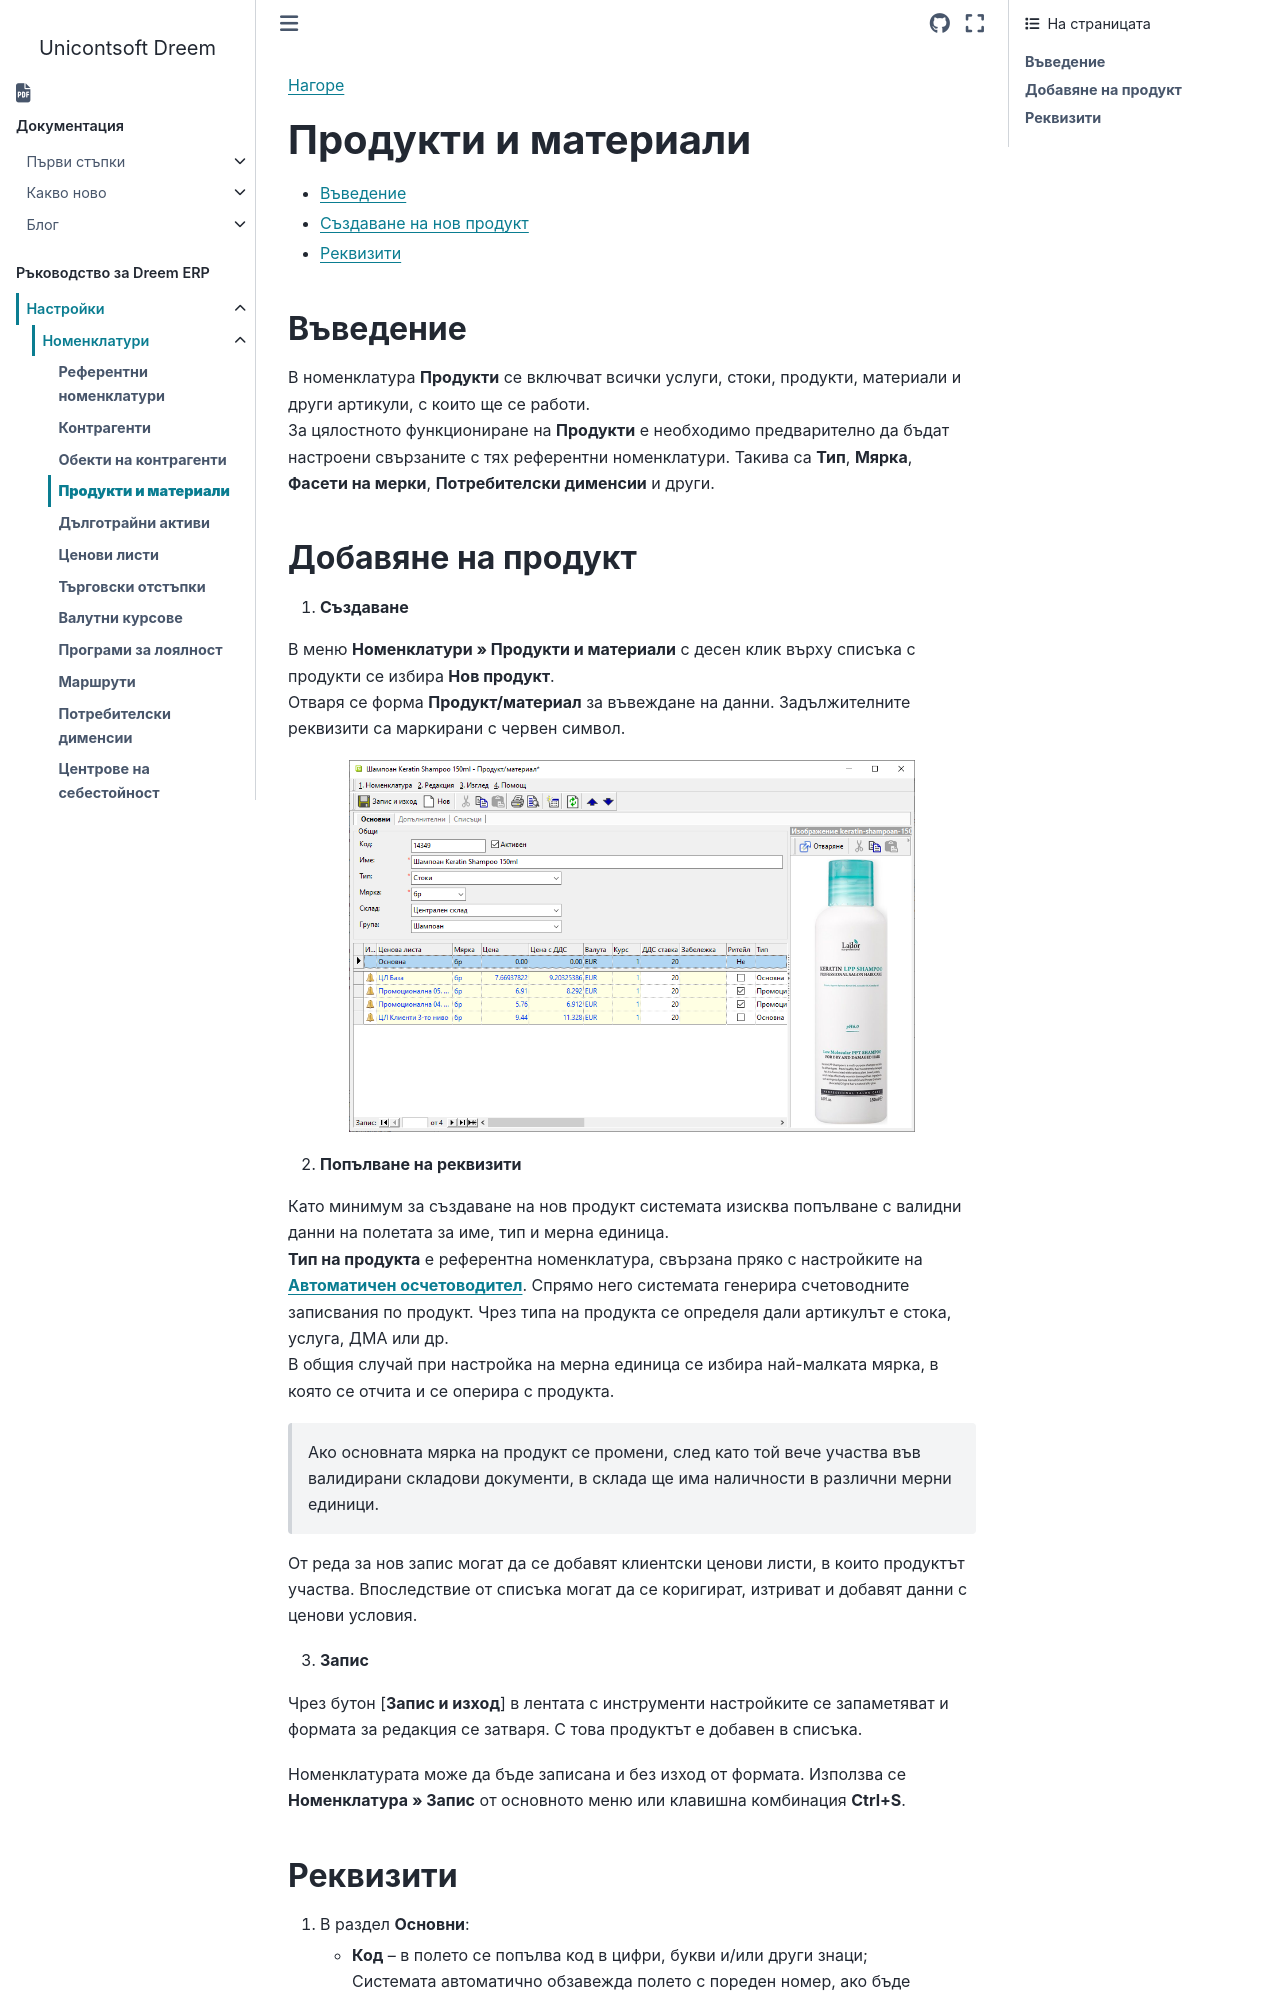

repository: Unicontsoft/unicontsoft.github.io · page: guide/erp/001-ref/001-nomenclatures/004-items.html · generator: sphinx

```{only} html
[Нагоре](000-index)
```

# **Продукти и материали**

- [Въведение](#въведение)
- [Създаване на нов продукт](#добавяне-на-продукт)  
- [Реквизити](#реквизити)  

## **Въведение** 

В номенклатура **Продукти** се включват всички услуги, стоки, продукти, материали и други артикули, с които ще се работи.  
За цялостното функциониране на **Продукти** е необходимо предварително да бъдат настроени свързаните с тях референтни номенклатури. Такива са **Тип**, **Мярка**, **Фасети на мерки**, **Потребителски дименсии** и други.  

## **Добавяне на продукт**  

1. **Създаване**

В меню **Номенклатури » Продукти и материали** с десен клик върху списъка с продукти се избира **Нов продукт**.  
Отваря се форма **Продукт/материал** за въвеждане на данни. Задължителните реквизити са маркирани с червен символ.  
 
![Форма продукт](903-item-form1.png){ class=align-center w=15cm }

2. **Попълване на реквизити**

Като минимум за създаване на нов продукт системата изисква попълване с валидни данни на полетата за име, тип и мерна единица.   
**Тип на продукта** е референтна номенклатура, свързана пряко с настройките на [**Автоматичен осчетоводител**](../002-accounting/003-acc-wizard.md). Спрямо него системата генерира счетоводните записвания по продукт. Чрез типа на продукта се определя дали артикулът е стока, услуга, ДМА или др.  
В общия случай при настройка на мерна единица се избира най-малката мярка, в която се отчита и се оперира с продукта.  

> Ако основната мярка на продукт се промени, след като той вече участва във валидирани складови документи, в склада ще има наличности в различни мерни единици.  

От реда за нов запис могат да се добавят клиентски ценови листи, в които продуктът участва. Впоследствие от списъка могат да се коригират, изтриват и добавят данни с ценови условия.  

3. **Запис**  

Чрез бутон [**Запис и изход**] в лентата с инструменти настройките се запаметяват и формата за редакция се затваря. С това продуктът е добавен в списъка.  

Номенклатурата може да бъде записана и без изход от формата. Използва се **Номенклатура » Запис** от основното меню или клавишна комбинация **Ctrl+S**.
